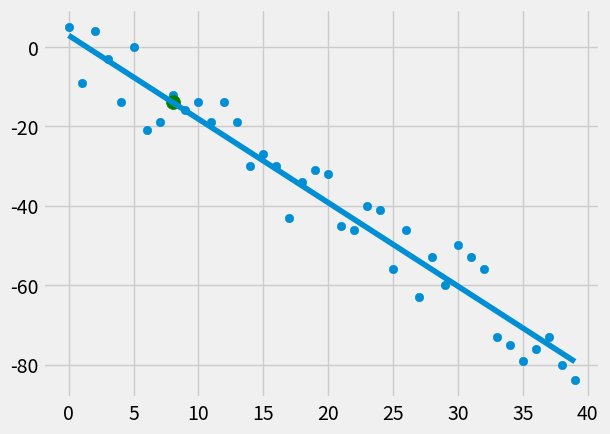

Write Python code to recreate this figure.
from statistics import mean
import numpy as np
import matplotlib.pyplot as plt
from matplotlib import style
import random

style.use('fivethirtyeight')

xs = np.array([1, 2, 3, 4, 5, 6], dtype=np.float64)
ys = np.array([5, 4, 6, 5, 6, 7], dtype=np.float64)

def create_dataset(hm, variance, step = 2, correlation = False):
    val = 1
    ys = []

    for i in range(hm):
        y = val + random.randrange(-variance, variance)
        ys.append(y)

        if correlation and correlation == 'pos':
            val += step
        elif correlation and correlation == 'neg':
            val -= step
    
    xs = [i for i in range(len(ys))]
    
    return np.array(xs, dtype = np.float64), np.array(ys, dtype = np.float64)

# plt.scatter(xs, ys)
# plt.show()

def best_fit_slope_and_intercept(xs, ys):
    m = (((mean(xs) * mean(ys)) - mean(xs * ys)) / 
    ((mean(xs) ** 2) - mean(xs ** 2)))

    b = mean(ys) - m * mean(xs)
    
    return m, b

def squared_error(ys_orig, ys_line):
    return sum((ys_line - ys_orig) ** 2)

def coeficent_of_determination(ys_orig, ys_line):
    y_mean_line = [mean(ys_orig) for y in ys_orig]
    
    squared_error_regr = squared_error(ys_orig, ys_line)
    squared_error_mean = squared_error(ys_orig, y_mean_line)

    return 1 - (squared_error_regr / squared_error_mean)

xs, ys = create_dataset(40, 10, 2, correlation = 'neg')

m, b = best_fit_slope_and_intercept(xs, ys)

regression_line = [(m * x) + b for x in xs]

predit_x = 8
predit_y = (m * predit_x) + b

r_squared = coeficent_of_determination(ys, regression_line)
print(r_squared)

plt.scatter(xs, ys)
plt.scatter(predit_x, predit_y, color = 'g', s = 100)
plt.plot(xs, regression_line)

plt.show()